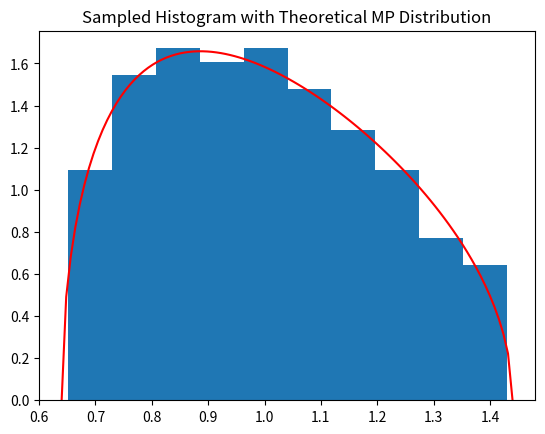

Recreate this plot in Python.
import numpy as np
import sys
import random
import math
import matplotlib.pyplot as plt

#file_name = sys.argv[1]

## Get the means and standard deviations of the array

## Read in a random matrix of observations of a fixed length

def mp_dist(gamma,x):
  return np.sqrt(((1+np.sqrt(gamma))**2-x)*(x-(1-np.sqrt(gamma))**2))/(2.0*math.pi*gamma*x)


fixed_length = 200
num_obs = 5000

matrix = np.random.normal(loc=0.0,scale=1.0,size = [num_obs,fixed_length])
matrix_transpose = matrix.T

mu = [ np.mean(i) for i in matrix_transpose]
sigma = [ np.std(i) for i in matrix_transpose]




matrix_norm = np.array([ np.divide(matrix[i]-mu,sigma) for i in range(len(matrix)) ])

correlation_matrix = np.matmul(matrix_norm.T,matrix_norm)/num_obs


print(correlation_matrix.shape)

w, v = np.linalg.eig(correlation_matrix)

#print(w)
#print(v) 

#for i in w: print(i)

w = np.real(w)

plt.hist(w,density=True)  # arguments are passed to np.histogram
plt.title("Sampled Histogram with Theoretical MP Distribution")

gamma = fixed_length/num_obs

x = np.linspace((1.0-np.sqrt(gamma))**2,(1.0+np.sqrt(gamma))**2,100)
y = mp_dist(gamma,x)
plt.plot(x,y,'-',color='red')

plt.show()
